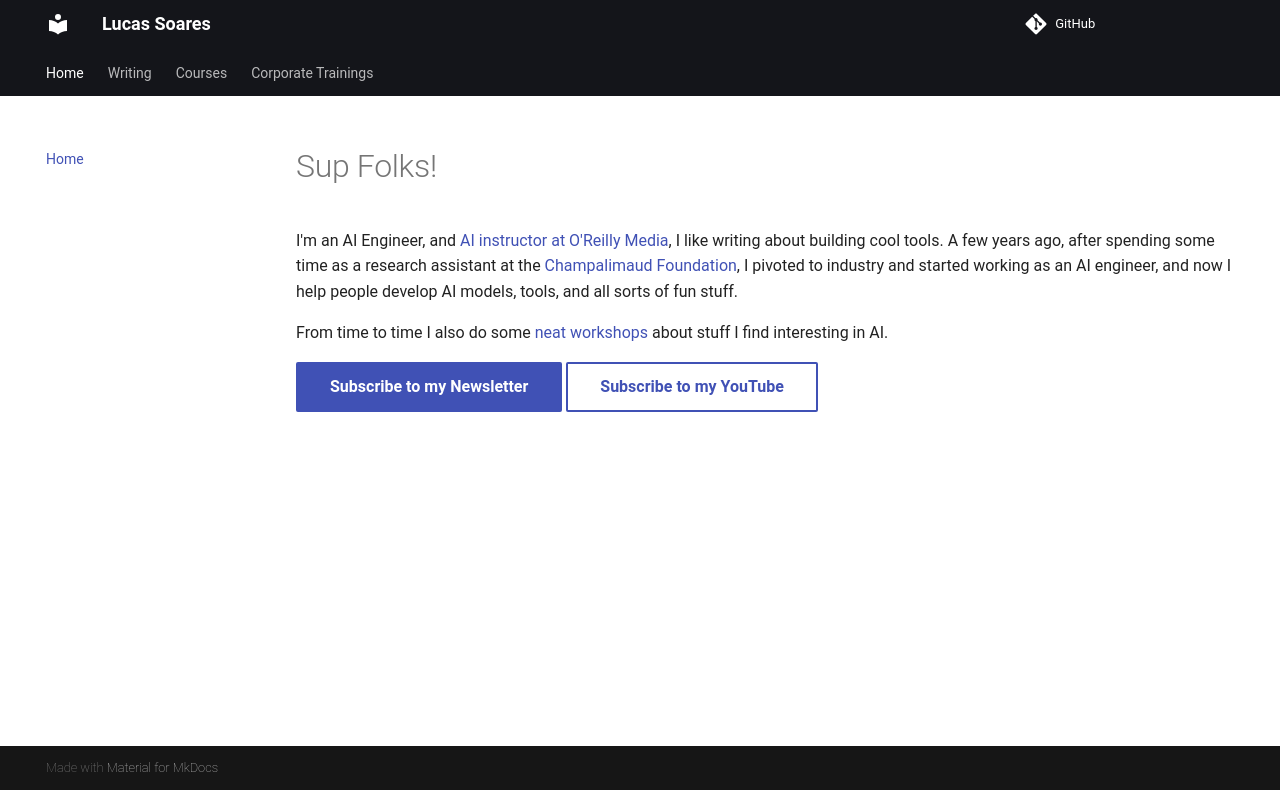

repository: EnkrateiaLucca/lucas-landing-page · page: index.html · generator: mkdocs

# Sup Folks!

I'm an AI Engineer, and [AI instructor at O'Reilly Media](https://learning.oreilly.com/live-events/getting-started-with-langgraph/0642572005882/), I like writing about building cool tools. 
A few years ago, after spending some time as a research assistant at the [Champalimaud Foundation](https://www.fchampalimaud.org/), I pivoted to industry and started working as an AI engineer, and now I help people develop AI models, tools, and all sorts of fun stuff.

From time to time I also do some [neat workshops](https://odsc.com/blog/speaker/lucas-soares/) about stuff I find interesting in AI.

[Subscribe to my Newsletter](https://automata-learning-lab.kit.com/ccd5287996){ .md-button .md-button--primary }
[Subscribe to my YouTube](https://www.youtube.com/@automatalearninglab){ .md-button .md-button--secondary }
